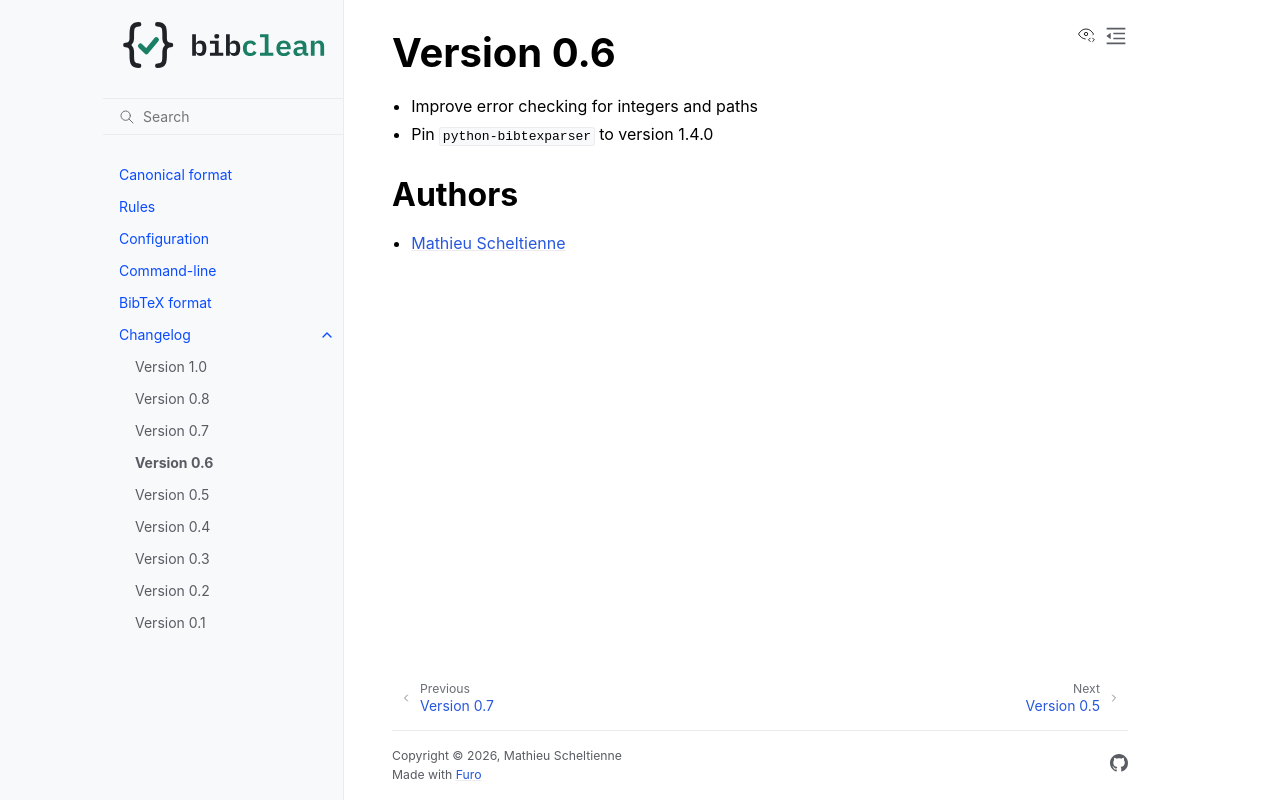

repository: mscheltienne/bibclean · page: dev/changes/0.6.html · generator: sphinx

.. NOTE: we use cross-references to highlight new functions and classes.
   Please follow the examples below, so the changelog page will have a link to
   the function/class documentation.

.. NOTE: there are 3 separate sections for changes, based on type:
   - "Enhancements" for new features
   - "Bugs" for bug fixes
   - "API changes" for backward-incompatible changes

.. NOTE: You can use the :pr:`xx` and :issue:`xx` role to x-ref to a GitHub PR
   or issue from this project.

.. include:: ./authors.inc

Version 0.6
===========

- Improve error checking for integers and paths
- Pin ``python-bibtexparser`` to version 1.4.0

Authors
-------

* `Mathieu Scheltienne`_
